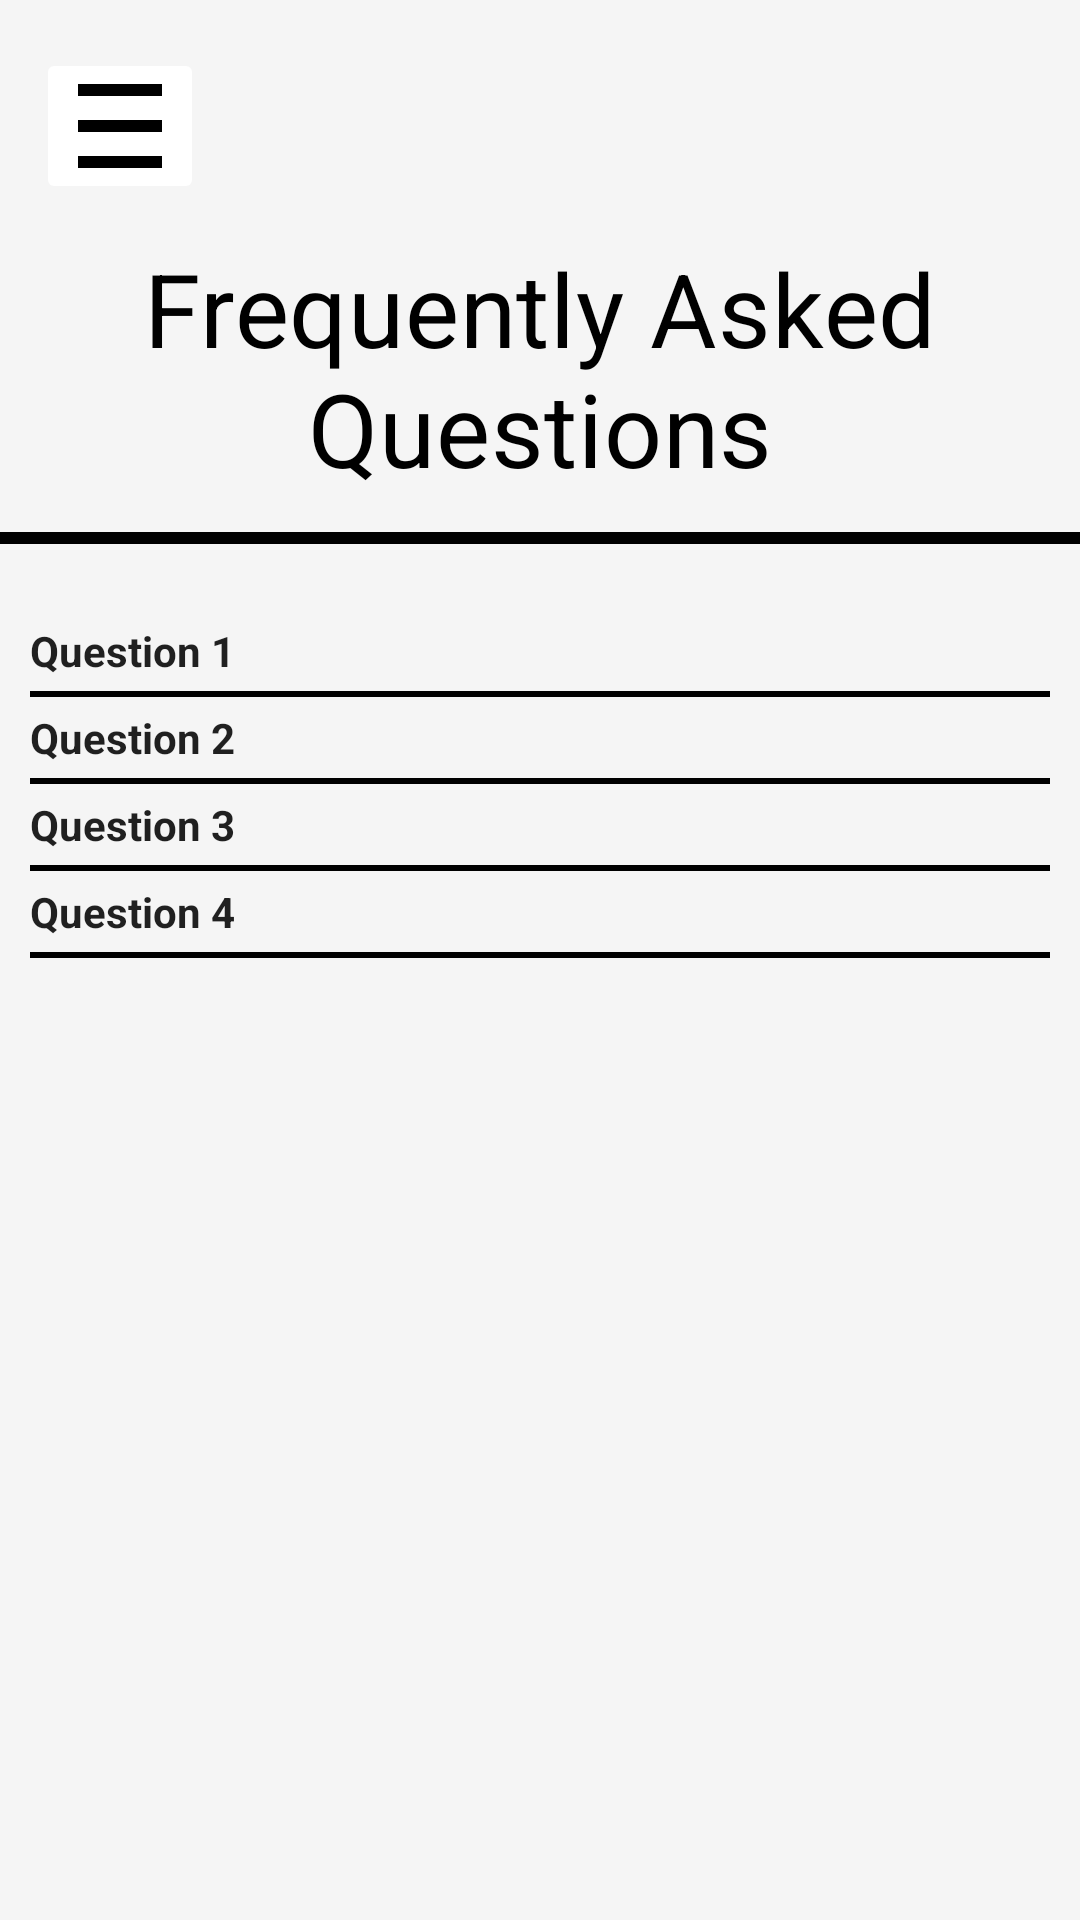

Reconstruct the res/layout file that produces this screen, plus the resources it refers to.
<!-- AndroidManifest.xml: application theme Theme.BioBasket.NoActionBar -->
<!-- res/layout/fragment_faq.xml -->
<?xml version="1.0" encoding="utf-8"?>
<layout
    xmlns:android="http://schemas.android.com/apk/res/android"
    xmlns:app="http://schemas.android.com/apk/res-auto"
    xmlns:tools="http://schemas.android.com/tools"
    tools:context=".FaqFragment">

    <LinearLayout
        android:layout_width="match_parent"
        android:layout_height="match_parent"
        android:background="@drawable/fragment_background"
        android:orientation="vertical">

        <ImageButton
            android:id="@+id/sideNav"
            android:layout_width="wrap_content"
            android:layout_height="wrap_content"
            android:src="@drawable/ic_hamburger"
            android:layout_marginTop="16dp"
            android:layout_marginEnd="12dp"
            android:layout_marginStart="12dp"
            android:backgroundTint="@color/white"
            android:contentDescription="sideNav" />

        <TextView
            android:id="@+id/heading"
            android:layout_width="wrap_content"
            android:layout_height="wrap_content"
            android:layout_margin="12dp"
            android:elevation="4dp"
            android:text="Frequently Asked Questions"
            android:textAlignment="center"
            android:textAppearance="@style/TextAppearance.MaterialComponents.Headline4"
            android:textColor="@color/black" />

        <View
            android:layout_width="match_parent"
            android:layout_height="4dp"
            android:background="@color/black"/>

        <LinearLayout
            android:layout_width="match_parent"
            android:layout_height="wrap_content"
            android:padding="10dp"
            android:orientation="vertical"
            android:layout_marginTop="16dp">

            <TextView
                android:id="@+id/question1"
                android:layout_width="match_parent"
                android:layout_height="wrap_content"
                android:text="Question 1"
                android:textStyle="bold"
                android:textAppearance="@style/TextAppearance.AppCompat.Body1"
                app:drawableEndCompat="@drawable/ic_arrow_down" />

            <TextView
                android:id="@+id/answer1"
                android:layout_width="match_parent"
                android:layout_height="wrap_content"
                android:layout_marginTop="4dp"
                android:visibility="gone"
                android:text="@string/dummy_text"
                />

            <View
                android:layout_width="match_parent"
                android:layout_height="2dp"
                android:layout_marginTop="4dp"
                android:background="@color/black"/>

            <TextView
                android:id="@+id/question2"
                android:layout_width="match_parent"
                android:layout_height="wrap_content"
                android:text="Question 2"
                android:textStyle="bold"
                android:layout_marginTop="4dp"
                android:textAppearance="@style/TextAppearance.AppCompat.Body1"
                app:drawableEndCompat="@drawable/ic_arrow_down" />

            <TextView
                android:id="@+id/answer2"
                android:layout_width="match_parent"
                android:layout_height="wrap_content"
                android:layout_marginTop="4dp"
                android:visibility="gone"
                android:text="@string/dummy_text"
                />

            <View
                android:layout_width="match_parent"
                android:layout_height="2dp"
                android:layout_marginTop="4dp"
                android:background="@color/black"/>

            <TextView
                android:id="@+id/question3"
                android:layout_width="match_parent"
                android:layout_height="wrap_content"
                android:text="Question 3"
                android:layout_marginTop="4dp"
                android:textStyle="bold"
                android:textAppearance="@style/TextAppearance.AppCompat.Body1"
                app:drawableEndCompat="@drawable/ic_arrow_down" />

            <TextView
                android:id="@+id/answer3"
                android:layout_width="match_parent"
                android:layout_height="wrap_content"
                android:layout_marginTop="4dp"
                android:visibility="gone"
                android:text="@string/dummy_text"
                />

            <View
                android:layout_width="match_parent"
                android:layout_height="2dp"
                android:layout_marginTop="4dp"
                android:background="@color/black"/>

            <TextView
                android:id="@+id/question4"
                android:layout_width="match_parent"
                android:layout_height="wrap_content"
                android:text="Question 4"
                android:textStyle="bold"
                android:layout_marginTop="4dp"
                android:textAppearance="@style/TextAppearance.AppCompat.Body1"
                app:drawableEndCompat="@drawable/ic_arrow_down" />

            <TextView
                android:id="@+id/answer4"
                android:layout_width="match_parent"
                android:layout_height="wrap_content"
                android:layout_marginTop="4dp"
                android:visibility="gone"
                android:text="@string/dummy_text"
                />

            <View
                android:layout_width="match_parent"
                android:layout_height="2dp"
                android:layout_marginTop="4dp"
                android:background="@color/black"/>


        </LinearLayout>
    </LinearLayout>
</layout>
<!-- resources referenced by this layout -->
<resources>
  <color name="black">#FF000000</color>
  <color name="white">#FFFFFFFF</color>
  <!-- drawable fragment_background (drawable) -->
  <shape android:shape="rectangle"
      xmlns:android="http://schemas.android.com/apk/res/android" >
  
      <solid
          android:color="#f5f5f5"/>
  
  </shape>
  <!-- drawable ic_hamburger (drawable) -->
  <vector xmlns:android="http://schemas.android.com/apk/res/android"
      android:width="32dp"
      android:height="32dp"
      android:viewportWidth="16"
      android:viewportHeight="16">
    <path
        android:fillColor="#FF000000"
        android:pathData="M1,1h14v2h-14Z"/>
    <path
        android:fillColor="#FF000000"
        android:pathData="M1,7h14v2h-14Z"/>
    <path
        android:fillColor="#FF000000"
        android:pathData="M1,13h14v2h-14Z"/>
  </vector>
  <string name="dummy_text">Lorem ipsum dolor sit amet, consectetur adipiscing elit, sed do eiusmod tempor incididunt ut labore et dolore magna aliqua. Ut enim ad minim veniam, quis nostrud exercitation ullamco laboris nisi ut aliquip ex ea commodo consequat.</string>
  <style name="Theme.BioBasket.NoActionBar">
          <item name="windowActionBar">false</item>
          <item name="windowNoTitle">true</item>
      </style>
</resources>
